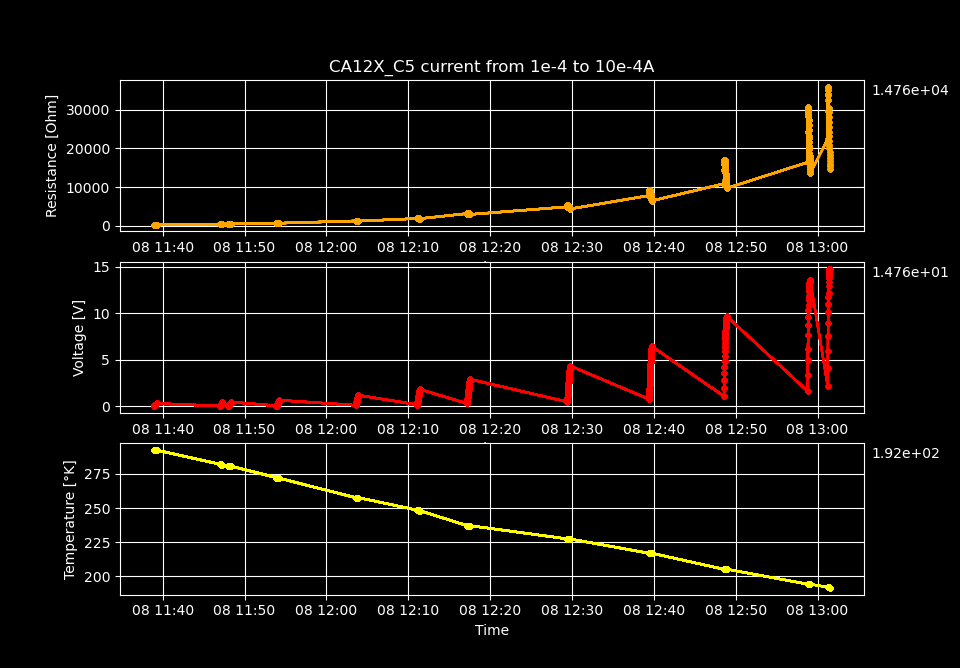

Source data for this figure (header and first rows):
Temperature [K], Voltage [V], Resistance [𝛀], Current Source [A], Electric Field [V/cm], Restivity [𝛀 cm], Current Density [A/cm2]
292.5, 0.03181, 318.1, 0.0001, 2.079, 538.1, 0.003864
292.5, 0.04375, 318.2, 0.0001375, 2.859, 538.2, 0.005313
292.5, 0.05567, 318.1, 0.000175, 3.639, 538.1, 0.006762
292.5, 0.06524, 307, 0.0002125, 4.264, 519.3, 0.008211
292.5, 0.07956, 318.2, 0.00025, 5.2, 538.3, 0.00966
292.5, 0.09147, 318.2, 0.0002875, 5.979, 538.2, 0.01111
292.5, 0.1034, 318.1, 0.000325, 6.757, 538, 0.01256
292.5, 0.1153, 318.1, 0.0003625, 7.536, 538, 0.01401
292.5, 0.1272, 317.9, 0.0004, 8.311, 537.7, 0.01546
292.5, 0.1391, 317.9, 0.0004375, 9.089, 537.7, 0.0169
292.5, 0.1509, 317.8, 0.000475, 9.866, 537.5, 0.01835
292.5, 0.1628, 317.7, 0.0005125, 10.64, 537.4, 0.0198
292.5, 0.1747, 317.6, 0.00055, 11.42, 537.3, 0.02125
292.5, 0.1866, 317.5, 0.0005875, 12.19, 537.1, 0.0227
292.5, 0.1984, 317.4, 0.000625, 12.97, 536.9, 0.02415
292.5, 0.2102, 317.3, 0.0006625, 13.74, 536.7, 0.0256
292.5, 0.222, 317.1, 0.0007, 14.51, 536.4, 0.02705
292.5, 0.2338, 317, 0.0007375, 15.28, 536.1, 0.0285
292.5, 0.2455, 316.8, 0.000775, 16.05, 535.9, 0.02995
292.5, 0.2573, 316.6, 0.0008125, 16.81, 535.6, 0.03139
292.5, 0.269, 316.5, 0.00085, 17.58, 535.3, 0.03284
292.5, 0.2808, 316.3, 0.0008875, 18.35, 535.1, 0.03429
292.5, 0.2925, 316.2, 0.000925, 19.12, 534.9, 0.03574
292.5, 0.3042, 316.1, 0.0009625, 19.88, 534.7, 0.03719
292.5, 0.3159, 315.9, 0.001, 20.65, 534.4, 0.03864
282.1, 0.04481, 448.1, 0.0001, 2.929, 757.9, 0.003864
282.1, 0.06191, 450.3, 0.0001375, 4.047, 761.7, 0.005313
282.1, 0.07897, 451.2, 0.000175, 5.161, 763.3, 0.006762
282.1, 0.09609, 452.2, 0.0002125, 6.28, 764.9, 0.008211
282.1, 0.1131, 452.6, 0.00025, 7.395, 765.5, 0.00966
282.1, 0.1302, 453, 0.0002875, 8.512, 766.2, 0.01111
282, 0.1473, 453.3, 0.000325, 9.628, 766.7, 0.01256
282, 0.1643, 453.4, 0.0003625, 10.74, 766.9, 0.01401
282, 0.1814, 453.5, 0.0004, 11.86, 767.1, 0.01546
282, 0.1984, 453.6, 0.0004375, 12.97, 767.2, 0.0169
282, 0.2155, 453.7, 0.000475, 14.09, 767.4, 0.01835
282, 0.2326, 453.8, 0.0005125, 15.2, 767.6, 0.0198
281.9, 0.2496, 453.8, 0.00055, 16.31, 767.6, 0.02125
281.9, 0.2666, 453.8, 0.0005875, 17.43, 767.7, 0.0227
281.9, 0.2836, 453.7, 0.000625, 18.53, 767.5, 0.02415
281.9, 0.3005, 453.6, 0.0006625, 19.64, 767.3, 0.0256
281.9, 0.3174, 453.5, 0.0007, 20.75, 767, 0.02705
281.9, 0.3343, 453.3, 0.0007375, 21.85, 766.8, 0.0285
281.8, 0.3512, 453.2, 0.000775, 22.95, 766.5, 0.02995
281.8, 0.368, 452.9, 0.0008125, 24.05, 766.2, 0.03139
281.8, 0.3848, 452.7, 0.00085, 25.15, 765.7, 0.03284
281.8, 0.4015, 452.4, 0.0008875, 26.24, 765.2, 0.03429
281.8, 0.4182, 452.1, 0.000925, 27.33, 764.7, 0.03574
281.8, 0.4349, 451.9, 0.0009625, 28.43, 764.4, 0.03719
281.8, 0.4515, 451.5, 0.001, 29.51, 763.8, 0.03864
281, 0.04681, 468.1, 0.0001, 3.059, 791.8, 0.003864
281, 0.06469, 470.5, 0.0001375, 4.228, 795.8, 0.005313
281, 0.08253, 471.6, 0.000175, 5.394, 797.7, 0.006762
281, 0.0978, 460.2, 0.0002125, 6.392, 778.5, 0.008211
281, 0.1182, 473, 0.00025, 7.728, 800, 0.00966
280.9, 0.1361, 473.4, 0.0002875, 8.896, 800.8, 0.01111
280.9, 0.1539, 473.6, 0.000325, 10.06, 801.1, 0.01256
280.9, 0.1718, 473.9, 0.0003625, 11.23, 801.5, 0.01401
280.9, 0.1895, 473.9, 0.0004, 12.39, 801.5, 0.01546
280.9, 0.2073, 473.9, 0.0004375, 13.55, 801.6, 0.0169
... 240 more rows
